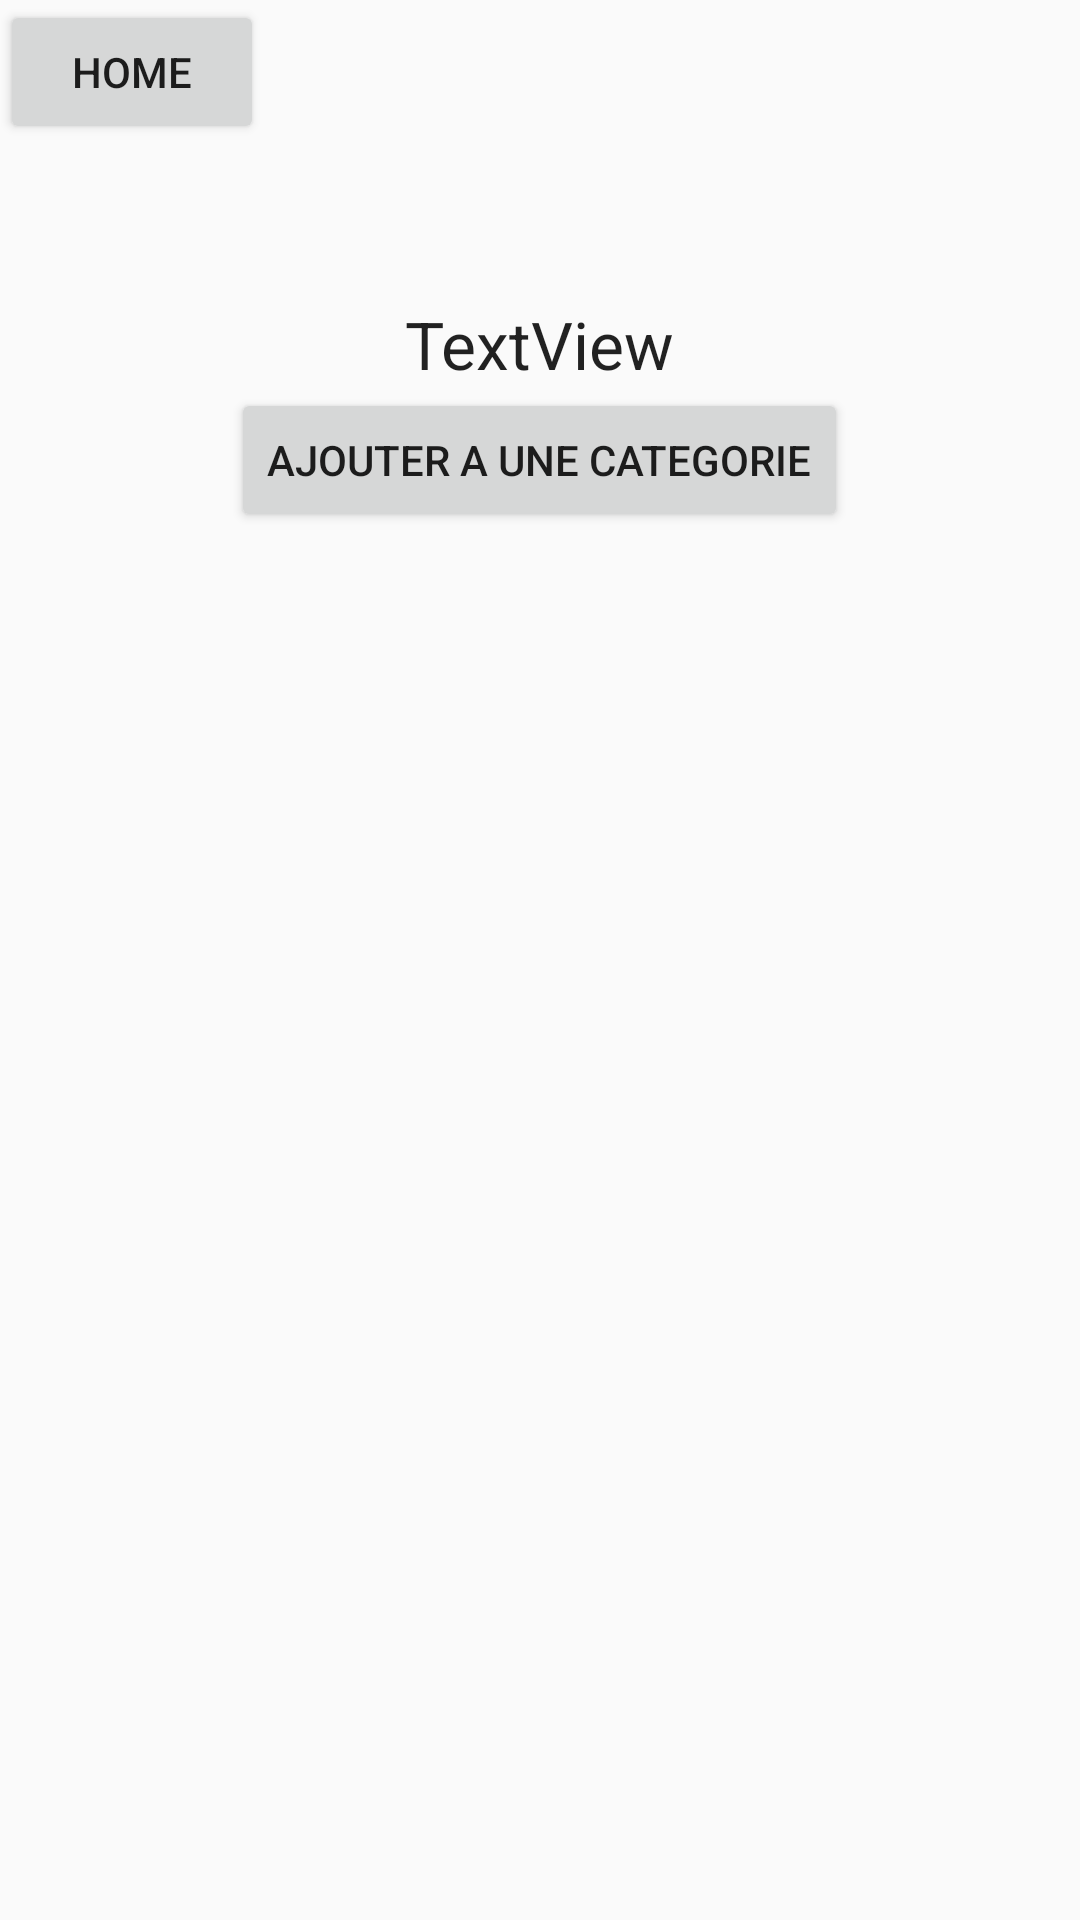

This screen was rendered from an Android layout file. Write that file and the resources it references.
<!-- AndroidManifest.xml: application theme AppTheme -->
<!-- res/layout/content_display_book.xml -->
<?xml version="1.0" encoding="utf-8"?>
<LinearLayout xmlns:android="http://schemas.android.com/apk/res/android"
    android:orientation="vertical" android:layout_width="match_parent"
    android:layout_height="match_parent"
    android:layout_gravity="center">

    <Button
        android:text="Home"
        android:layout_width="wrap_content"
        android:layout_height="wrap_content"
        android:layout_alignParentTop="true"
        android:layout_alignParentRight="true"
        android:layout_alignParentEnd="true"
        android:id="@+id/cancel" />
    <TextView
        android:text="TextView"
        android:layout_width="wrap_content"
        android:layout_height="wrap_content"
        android:layout_alignParentTop="true"
        android:layout_centerHorizontal="true"
        android:layout_marginTop="52dp"
        android:id="@+id/nameBook"
        android:layout_gravity="center"
        android:textAppearance="@style/TextAppearance.AppCompat.Large" />

    <Button
        android:text="Ajouter a une categorie"
        android:layout_width="wrap_content"
        android:layout_height="wrap_content"
        android:layout_marginBottom="78dp"
        android:id="@+id/addCategoryLivre"
        android:elevation="0dp"
        android:layout_gravity="center"
        android:layout_alignParentBottom="true"
        android:layout_centerHorizontal="true" />
</LinearLayout>
<!-- resources referenced by this layout -->
<resources>
  <style name="AppTheme" parent="Theme.AppCompat.Light.DarkActionBar">
          
          <item name="colorPrimary">@color/color3</item>
          <item name="colorPrimaryDark">@color/black</item>
          <item name="colorAccent">@color/color3</item>
      </style>
  <color name="color3">#47A891</color>
  <color name="black">#000000</color>
</resources>
